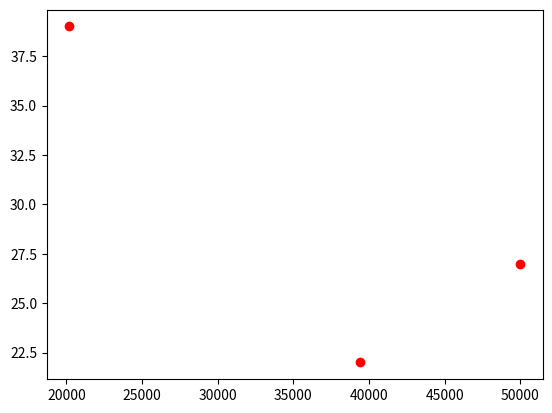

Here is the Python script that generated this plot:
import pandas as pd
import matplotlib.pyplot as plt
import numpy as np

data = {'name': ['Ashish', 'Raj', 'Ram'],
        'age': [27, 39, 22],
        'salary': [50000, 20200, 39423]
}
data

df = pd.DataFrame(data)
df

df.describe()

x=df.drop(columns=(['name','age']))
y=df.drop(columns=(['name','salary']))

plt.scatter(x,y,color='r')